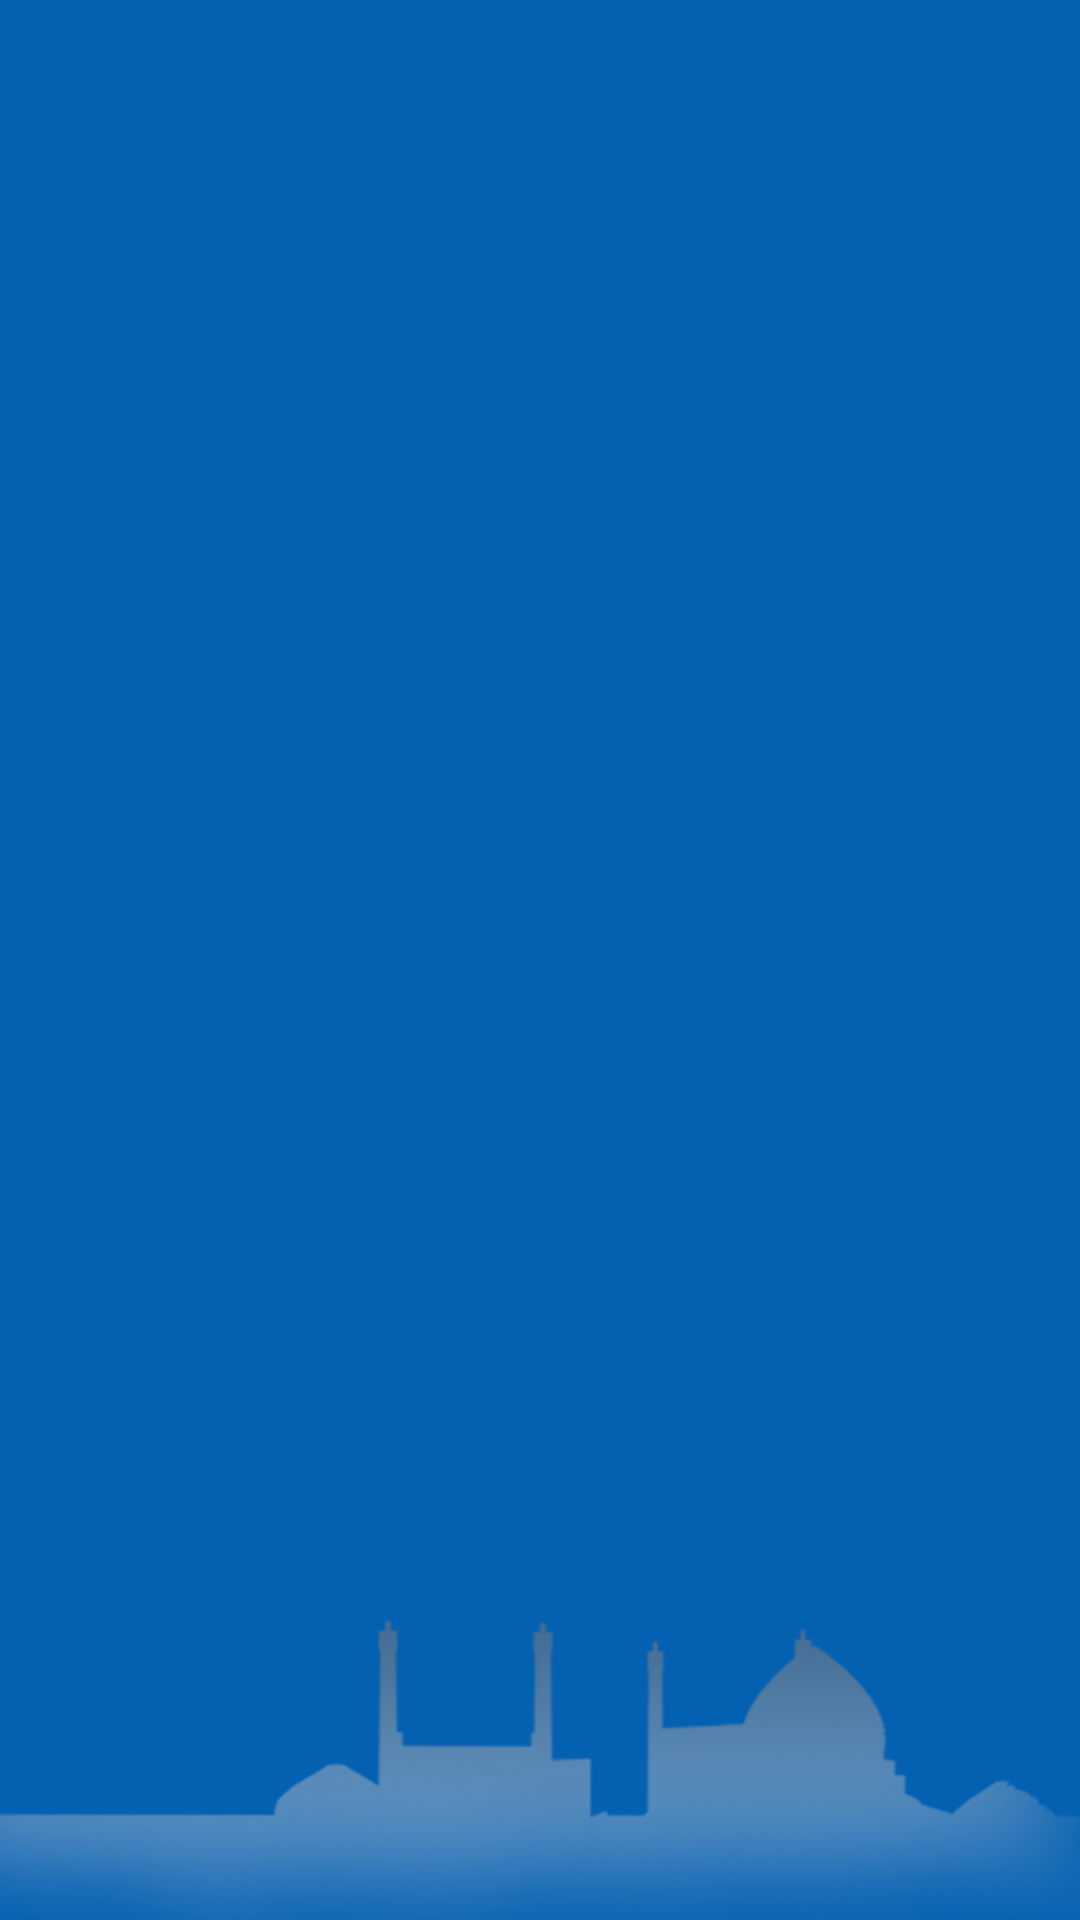

Reconstruct the res/layout file that produces this screen, plus the resources it refers to.
<!-- AndroidManifest.xml: application theme TaxiJetDriverTheme -->
<!-- res/layout/activity_splash.xml -->
<?xml version="1.0" encoding="utf-8"?>
<RelativeLayout xmlns:android="http://schemas.android.com/apk/res/android"
    android:orientation="vertical" android:layout_width="match_parent"
    android:layout_height="match_parent"
    android:background="@color/activity_bg_color">

    <ImageView
        android:layout_width="match_parent"
        android:layout_height="wrap_content"
        android:scaleType="fitCenter"
        android:adjustViewBounds="true"
        android:src="@drawable/splash_esfahan_bg"
        android:layout_alignParentBottom="true"
        android:layout_centerHorizontal="true"
        />


</RelativeLayout>
<!-- resources referenced by this layout -->
<resources>
  <color name="activity_bg_color">#0460b1</color>
  <!-- drawable splash_esfahan_bg: png bitmap (drawable-mdpi, 29812 bytes) -->
  <style name="TaxiJetDriverTheme" parent="Theme.AppCompat.NoActionBar">
          
          <item name="android:textViewStyle">@style/Textviewstyle</item>
       
  
      </style>
  <style name="Textviewstyle" parent="android:Widget.TextView">
          <item name="android:textColor">#ff00aa</item>
      </style>
</resources>
